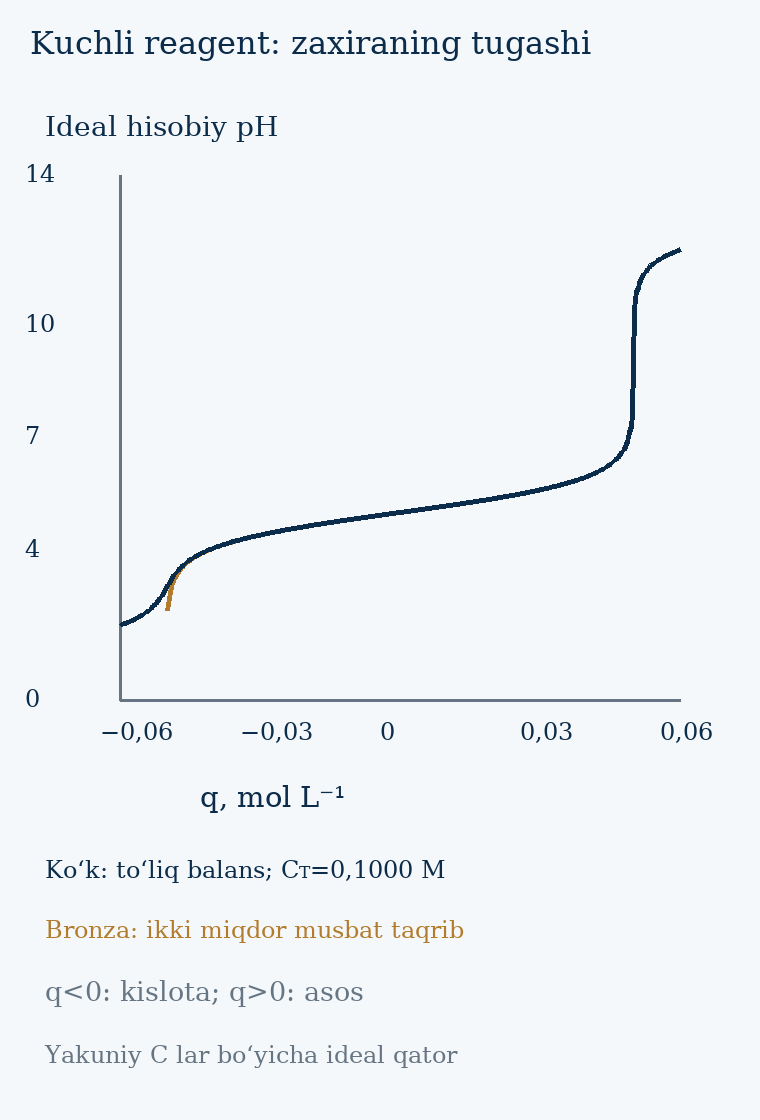

The table this chart was drawn from, first rows:
q_M, pH_full, pH_HH_or_empty
-0.06, 1.996, 
-0.05975, 2.007, 
-0.0595, 2.018, 
-0.05925, 2.029, 
-0.059, 2.04, 
-0.05875, 2.052, 
-0.0585, 2.065, 
-0.05825, 2.077, 
-0.058, 2.09, 
-0.05775, 2.104, 
-0.0575, 2.117, 
-0.05725, 2.132, 
-0.057, 2.146, 
-0.05675, 2.161, 
-0.0565, 2.177, 
-0.05625, 2.193, 
-0.056, 2.21, 
-0.05575, 2.228, 
-0.0555, 2.246, 
-0.05525, 2.265, 
-0.055, 2.285, 
-0.05475, 2.305, 
-0.0545, 2.327, 
-0.05425, 2.349, 
-0.054, 2.373, 
-0.05375, 2.398, 
-0.0535, 2.424, 
-0.05325, 2.452, 
-0.053, 2.481, 
-0.05275, 2.512, 
-0.0525, 2.545, 
-0.05225, 2.58, 
-0.052, 2.617, 
-0.05175, 2.657, 
-0.0515, 2.699, 
-0.05125, 2.744, 
-0.051, 2.792, 
-0.05075, 2.842, 
-0.0505, 2.894, 
-0.05025, 2.948, 
-0.05, 3.002, 
-0.04975, 3.057, 2.399
-0.0495, 3.111, 2.701
-0.04925, 3.164, 2.878
-0.049, 3.214, 3.004
-0.04875, 3.262, 3.102
-0.0485, 3.308, 3.183
-0.04825, 3.351, 3.251
-0.048, 3.392, 3.31
-0.04775, 3.43, 3.362
-0.0475, 3.466, 3.409
-0.04725, 3.5, 3.451
-0.047, 3.532, 3.49
-0.04675, 3.563, 3.526
-0.0465, 3.591, 3.56
-0.04625, 3.619, 3.591
-0.046, 3.645, 3.62
-0.04575, 3.67, 3.647
-0.0455, 3.693, 3.673
-0.04525, 3.716, 3.698
... 421 more rows
